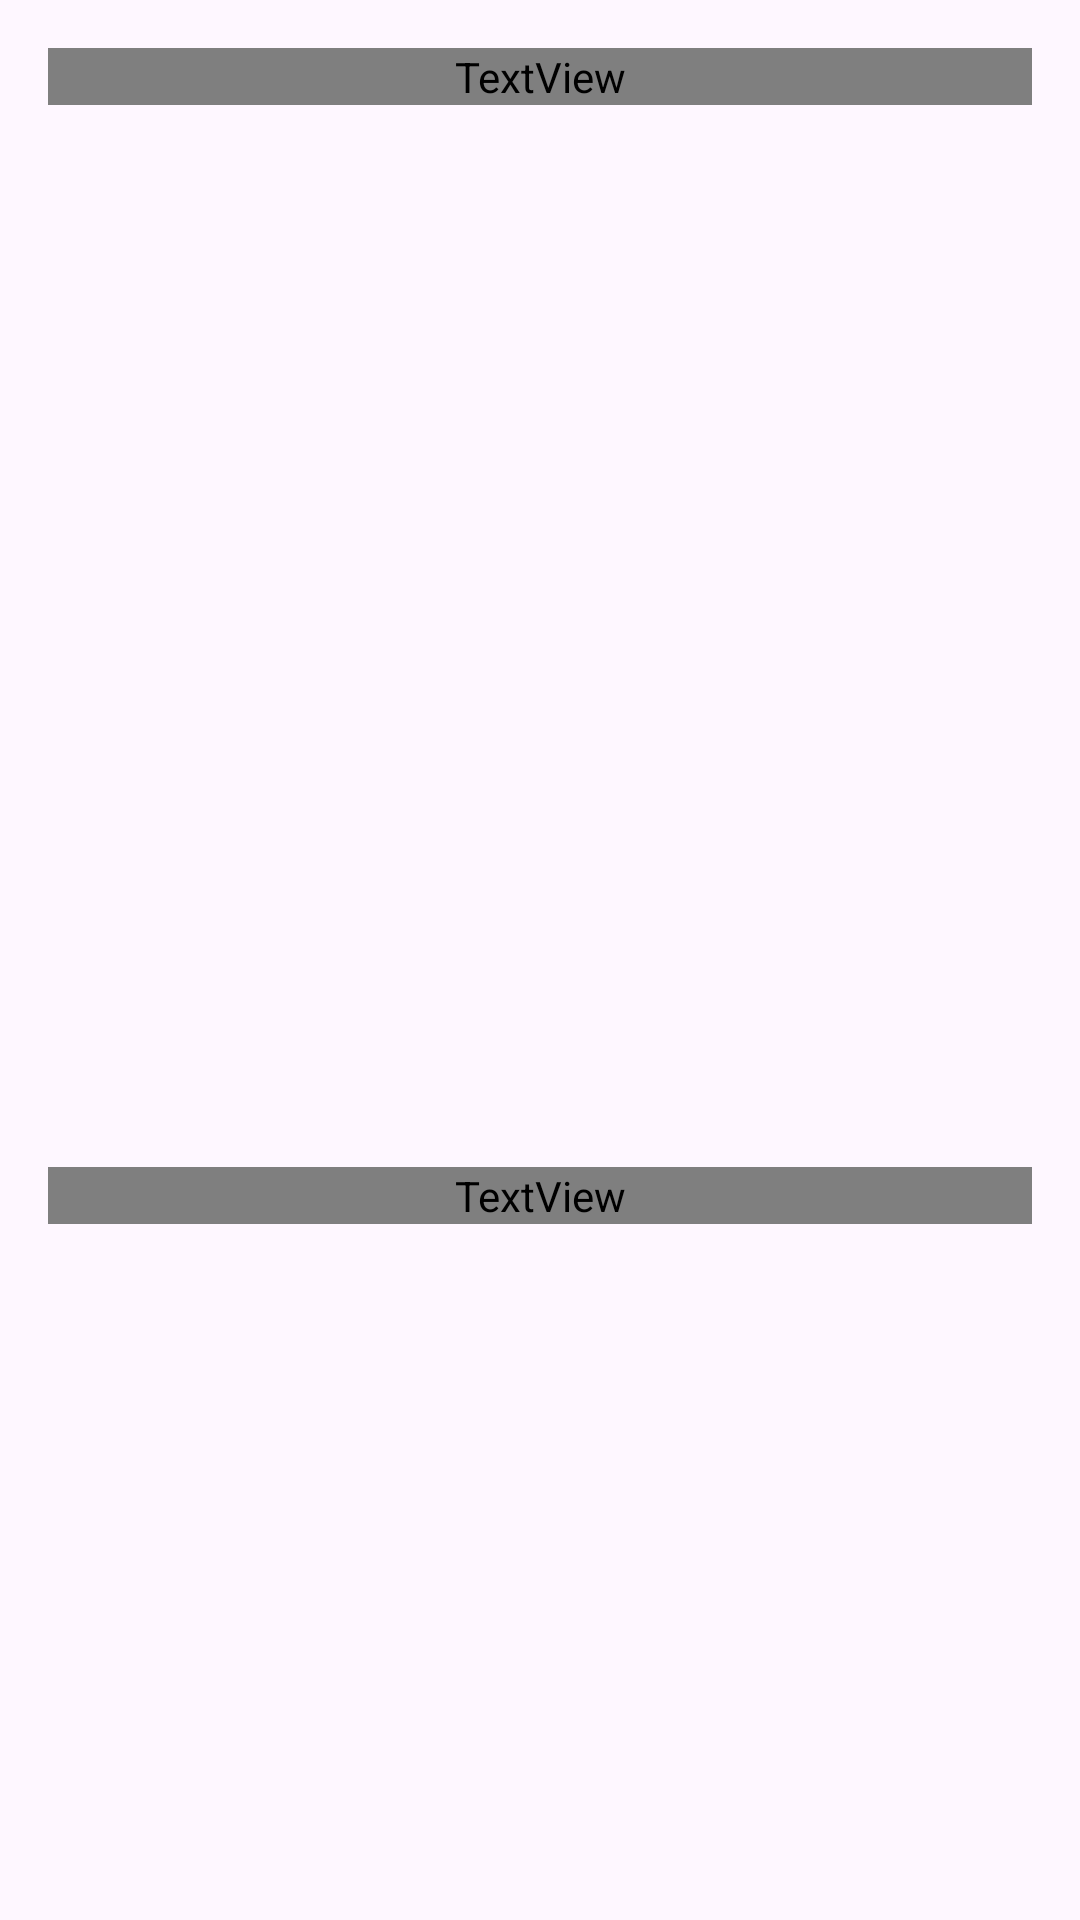

Reconstruct the res/layout file that produces this screen, plus the resources it refers to.
<!-- AndroidManifest.xml: application theme Theme.DrukVKL -->
<!-- res/layout/fragment_exhibit.xml -->
<?xml version="1.0" encoding="utf-8"?>
<androidx.constraintlayout.widget.ConstraintLayout
    xmlns:android="http://schemas.android.com/apk/res/android"
    xmlns:app="http://schemas.android.com/apk/res-auto"
    xmlns:tools="http://schemas.android.com/tools"

    tools:ignore="ContentDescription"

    android:layout_width="match_parent"
    android:layout_height="match_parent">

    <androidx.core.widget.NestedScrollView
        android:layout_width="match_parent"
        android:layout_height="wrap_content"

        app:layout_constraintStart_toStartOf="parent"
        app:layout_constraintEnd_toEndOf="parent"
        app:layout_constraintTop_toTopOf="parent">

        <androidx.constraintlayout.widget.ConstraintLayout
            android:layout_width="match_parent"
            android:layout_height="match_parent">

            <TextView
                android:id="@+id/exhibit_title"
                android:layout_width="match_parent"
                android:layout_height="wrap_content"

                android:layout_marginHorizontal="16dp"
                android:layout_marginTop="16dp"
                android:fontFamily="@font/b612"
                android:textColor="@color/primary_text"

                android:textSize="24sp"
                android:textStyle="bold"

                android:gravity="center"

                app:layout_constraintEnd_toEndOf="parent"
                app:layout_constraintStart_toStartOf="parent"
                app:layout_constraintTop_toTopOf="parent" />

            <androidx.viewpager2.widget.ViewPager2
                android:id="@+id/exhibit_pager"
                android:layout_width="match_parent"
                android:layout_height="250dp"

                android:layout_marginTop="24dp"

                app:layout_constraintTop_toBottomOf="@id/exhibit_title"
                app:layout_constraintStart_toStartOf="parent"
                app:layout_constraintEnd_toEndOf="parent"/>

            <com.google.android.material.tabs.TabLayout
                android:id="@+id/exhibit_tab"
                android:layout_width="wrap_content"
                android:layout_height="wrap_content"

                android:background="@android:color/transparent"

                app:tabGravity="center"
                app:tabIndicatorHeight="0dp"
                app:tabRippleColor="@android:color/transparent"
                app:tabBackground="@drawable/selector_tab"

                android:layout_marginTop="16dp"
                android:layout_marginHorizontal="16dp"

                app:layout_constraintTop_toBottomOf="@id/exhibit_pager"
                app:layout_constraintStart_toStartOf="parent"
                app:layout_constraintEnd_toEndOf="parent"/>

            <ImageButton
                android:id="@+id/exhibit_play"
                android:layout_width="wrap_content"
                android:layout_height="wrap_content"

                android:src="@drawable/ic_play"
                android:background="@drawable/ripple_rounded"

                android:padding="8dp"

                android:visibility="gone"

                android:layout_marginTop="16dp"
                android:layout_marginHorizontal="16dp"

                app:layout_constraintStart_toStartOf="parent"
                app:layout_constraintEnd_toEndOf="parent"
                app:layout_constraintTop_toBottomOf="@id/exhibit_tab"/>

            <TextView
                android:id="@+id/exhibit_body"
                android:layout_width="match_parent"
                android:layout_height="wrap_content"

                android:textSize="16sp"
                android:textColor="@color/secondary_text"
                android:fontFamily="@font/b612"

                android:layout_marginHorizontal="16dp"
                android:layout_marginTop="16dp"

                app:layout_constraintTop_toBottomOf="@id/exhibit_play"
                app:layout_constraintStart_toStartOf="parent"
                app:layout_constraintEnd_toEndOf="parent"/>

            <View
                android:layout_width="match_parent"
                android:layout_height="40dp"

                app:layout_constraintTop_toBottomOf="@id/exhibit_body"
                app:layout_constraintStart_toStartOf="parent"
                app:layout_constraintEnd_toEndOf="parent"/>

        </androidx.constraintlayout.widget.ConstraintLayout>

    </androidx.core.widget.NestedScrollView>

</androidx.constraintlayout.widget.ConstraintLayout>
<!-- resources referenced by this layout -->
<resources>
  <color name="primary_text">#1E1E1E</color>
  <color name="secondary_text">#3E3E3E</color>
  <!-- drawable ic_play (drawable) -->
  <vector xmlns:android="http://schemas.android.com/apk/res/android"
      android:width="48dp"
      android:height="48dp"
      android:viewportWidth="960"
      android:viewportHeight="960">
    <path
        android:fillColor="@color/primary_red"
        android:pathData="M320,687L320,273Q320,256 332,244.5Q344,233 360,233Q365,233 370.5,234.5Q376,236 381,239L707,446Q716,452 720.5,461Q725,470 725,480Q725,490 720.5,499Q716,508 707,514L381,721Q376,724 370.5,725.5Q365,727 360,727Q344,727 332,715.5Q320,704 320,687Z"/>
  </vector>
  <!-- drawable ripple_rounded (drawable) -->
  <?xml version="1.0" encoding="utf-8"?>
  <ripple
      xmlns:android="http://schemas.android.com/apk/res/android"
      android:color="@color/primary_ripple">
  
      <item android:id="@android:id/mask">
  
          <shape android:shape="oval">
  
              <solid android:color="?android:colorPrimary"/>
  
          </shape>
  
          <color android:color="@android:color/white"/>
          
      </item>
  
  </ripple>
  <!-- drawable selector_tab (drawable) -->
  <?xml version="1.0" encoding="utf-8"?>
  <selector xmlns:android="http://schemas.android.com/apk/res/android">
      <item android:drawable="@drawable/tab_active" android:state_selected="true"/>
      <item android:drawable="@drawable/tab_inactive" android:state_selected="false"/>
  </selector>
  <style name="Theme.DrukVKL" parent="Base.Theme.DrukVKL" />
  <color name="primary_red">#E80C0C</color>
  <color name="primary_ripple">#99AAAAAA</color>
  <!-- drawable tab_active (drawable) -->
  <?xml version="1.0" encoding="utf-8"?>
  <layer-list xmlns:android="http://schemas.android.com/apk/res/android">
  
      <item>
  
          <shape
              android:innerRadius="0dp"
              android:thickness="8dp"
              android:useLevel="false"
              android:shape="ring">
  
              <solid android:color="@color/primary_red"/>
  
          </shape>
  
      </item>
  
  </layer-list>
  <!-- drawable tab_inactive (drawable) -->
  <?xml version="1.0" encoding="utf-8"?>
  <layer-list xmlns:android="http://schemas.android.com/apk/res/android">
  
      <item>
  
          <shape
              android:innerRadius="0dp"
              android:thickness="8dp"
              android:useLevel="false"
              android:shape="ring">
  
              <solid android:color="@color/primary_ripple"/>
  
          </shape>
  
      </item>
  
  </layer-list>
  <style name="Base.Theme.DrukVKL" parent="Theme.Material3.DayNight.NoActionBar">
          
          
      </style>
</resources>
